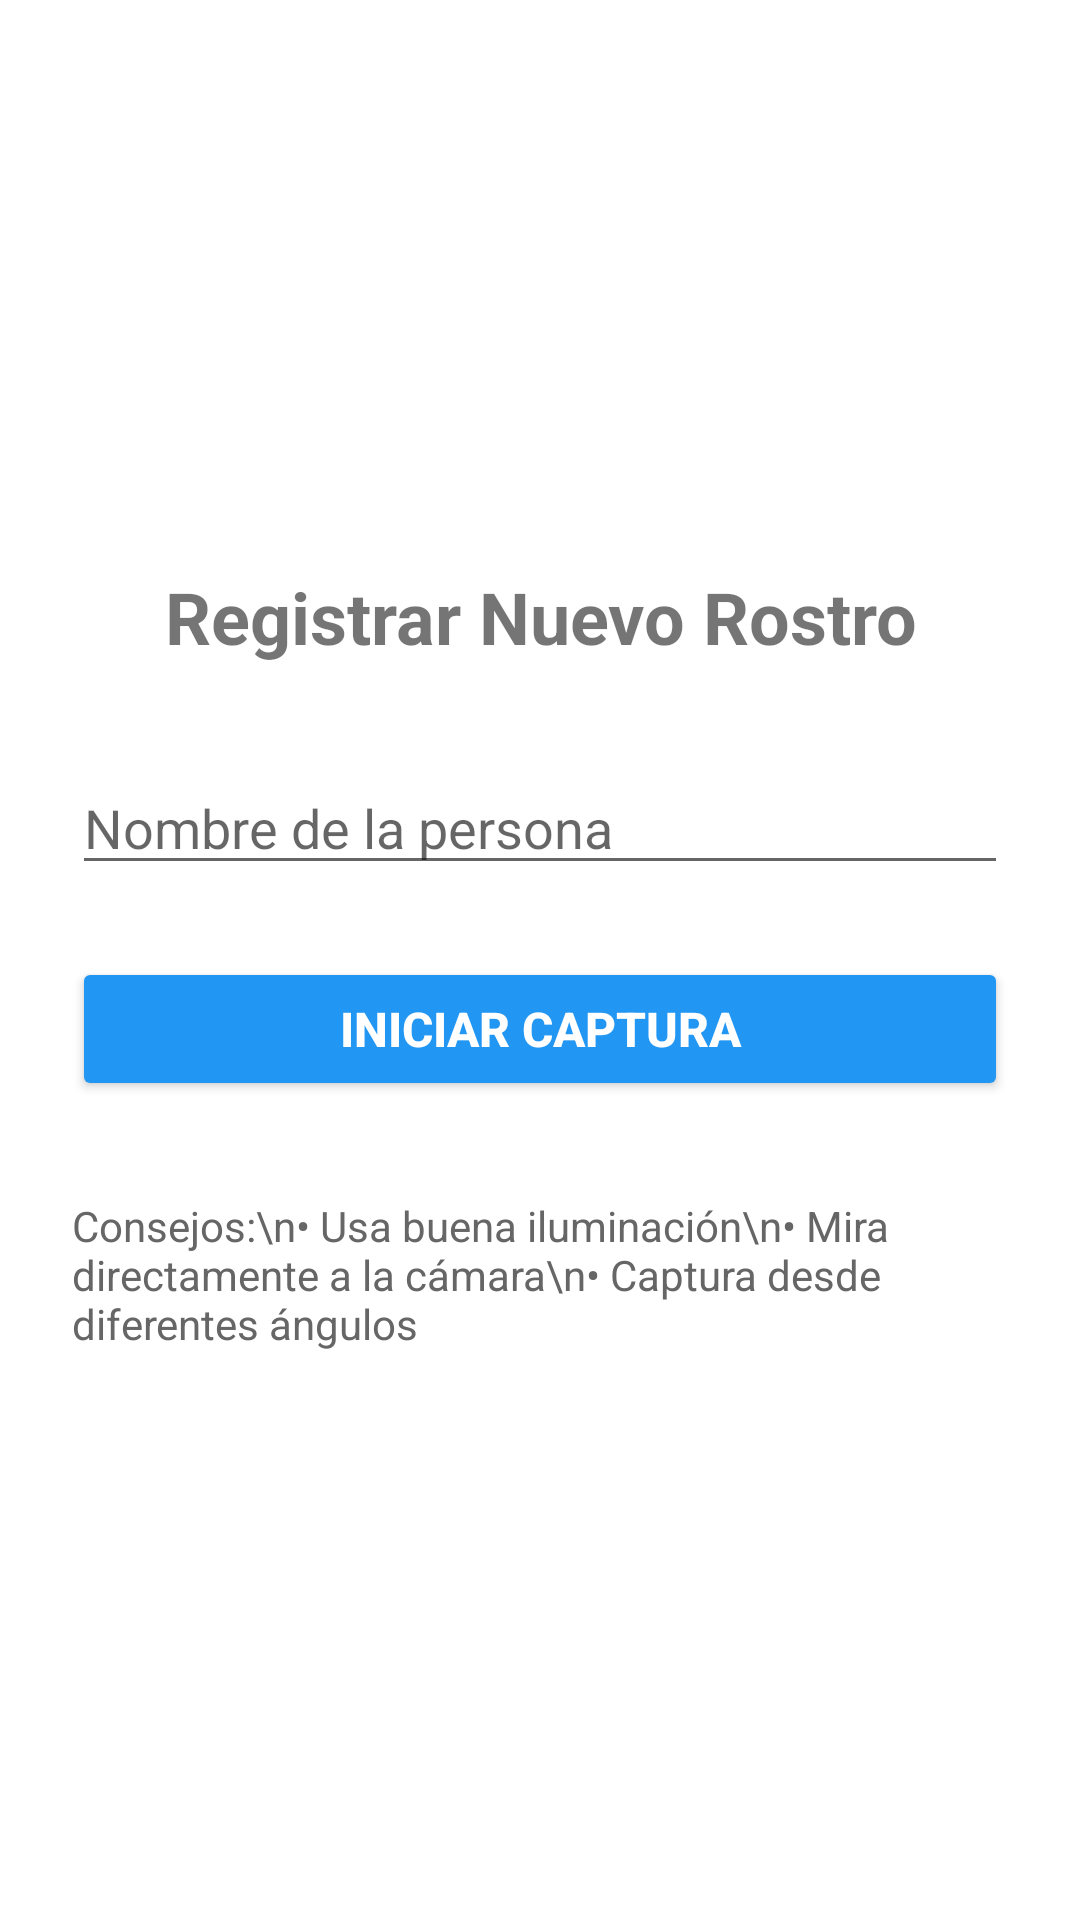

This screen was rendered from an Android layout file. Write that file and the resources it references.
<!-- AndroidManifest.xml: application theme Theme.SafeVision -->
<!-- res/layout/activity_register_face.xml -->
<?xml version="1.0" encoding="utf-8"?>
<LinearLayout xmlns:android="http://schemas.android.com/apk/res/android"
    android:layout_width="match_parent"
    android:layout_height="match_parent"
    android:orientation="vertical"
    android:padding="24dp"
    android:gravity="center">

    <TextView
        android:layout_width="match_parent"
        android:layout_height="wrap_content"
        android:text="Registrar Nuevo Rostro"
        android:textSize="24sp"
        android:textStyle="bold"
        android:gravity="center"
        android:layout_marginBottom="32dp" />

    <EditText
        android:id="@+id/editTextPersonName"
        android:layout_width="match_parent"
        android:layout_height="wrap_content"
        android:hint="Nombre de la persona"
        android:textSize="18sp"
        android:layout_marginBottom="24dp" />

    <Button
        android:id="@+id/btnStartCapture"
        android:layout_width="match_parent"
        android:layout_height="wrap_content"
        android:text="INICIAR CAPTURA"
        android:textSize="16sp"
        android:textStyle="bold"
        android:backgroundTint="#2196F3"
        android:textColor="#ffffff" />

    <TextView
        android:layout_width="match_parent"
        android:layout_height="wrap_content"
        android:text="Consejos:\n• Usa buena iluminación\n• Mira directamente a la cámara\n• Captura desde diferentes ángulos"
        android:textColor="#666666"
        android:textSize="14sp"
        android:layout_marginTop="32dp" />

</LinearLayout>
<!-- resources referenced by this layout -->
<resources>
  <style name="Theme.SafeVision" parent="Theme.MaterialComponents.DayNight.DarkActionBar">
          
          <item name="colorPrimary">@color/purple_500</item>
          <item name="colorPrimaryVariant">@color/purple_700</item>
          <item name="colorOnPrimary">@color/white</item>
  
          
          <item name="colorSecondary">@color/teal_200</item>
          <item name="colorSecondaryVariant">@color/teal_700</item>
          <item name="colorOnSecondary">@color/black</item>
  
          
          <item name="android:statusBarColor">?attr/colorPrimaryVariant</item>
  
          
      </style>
  <!-- not gathered from this repository: default colours our renderer supplied (Android Studio template values) -->
  <color name="purple_500">#FF6200EE</color>
  <color name="purple_700">#FF3700B3</color>
  <color name="teal_200">#FF03DAC5</color>
  <color name="teal_700">#FF018786</color>
  <color name="black">#FF000000</color>
  <color name="white">#FFFFFFFF</color>
</resources>
